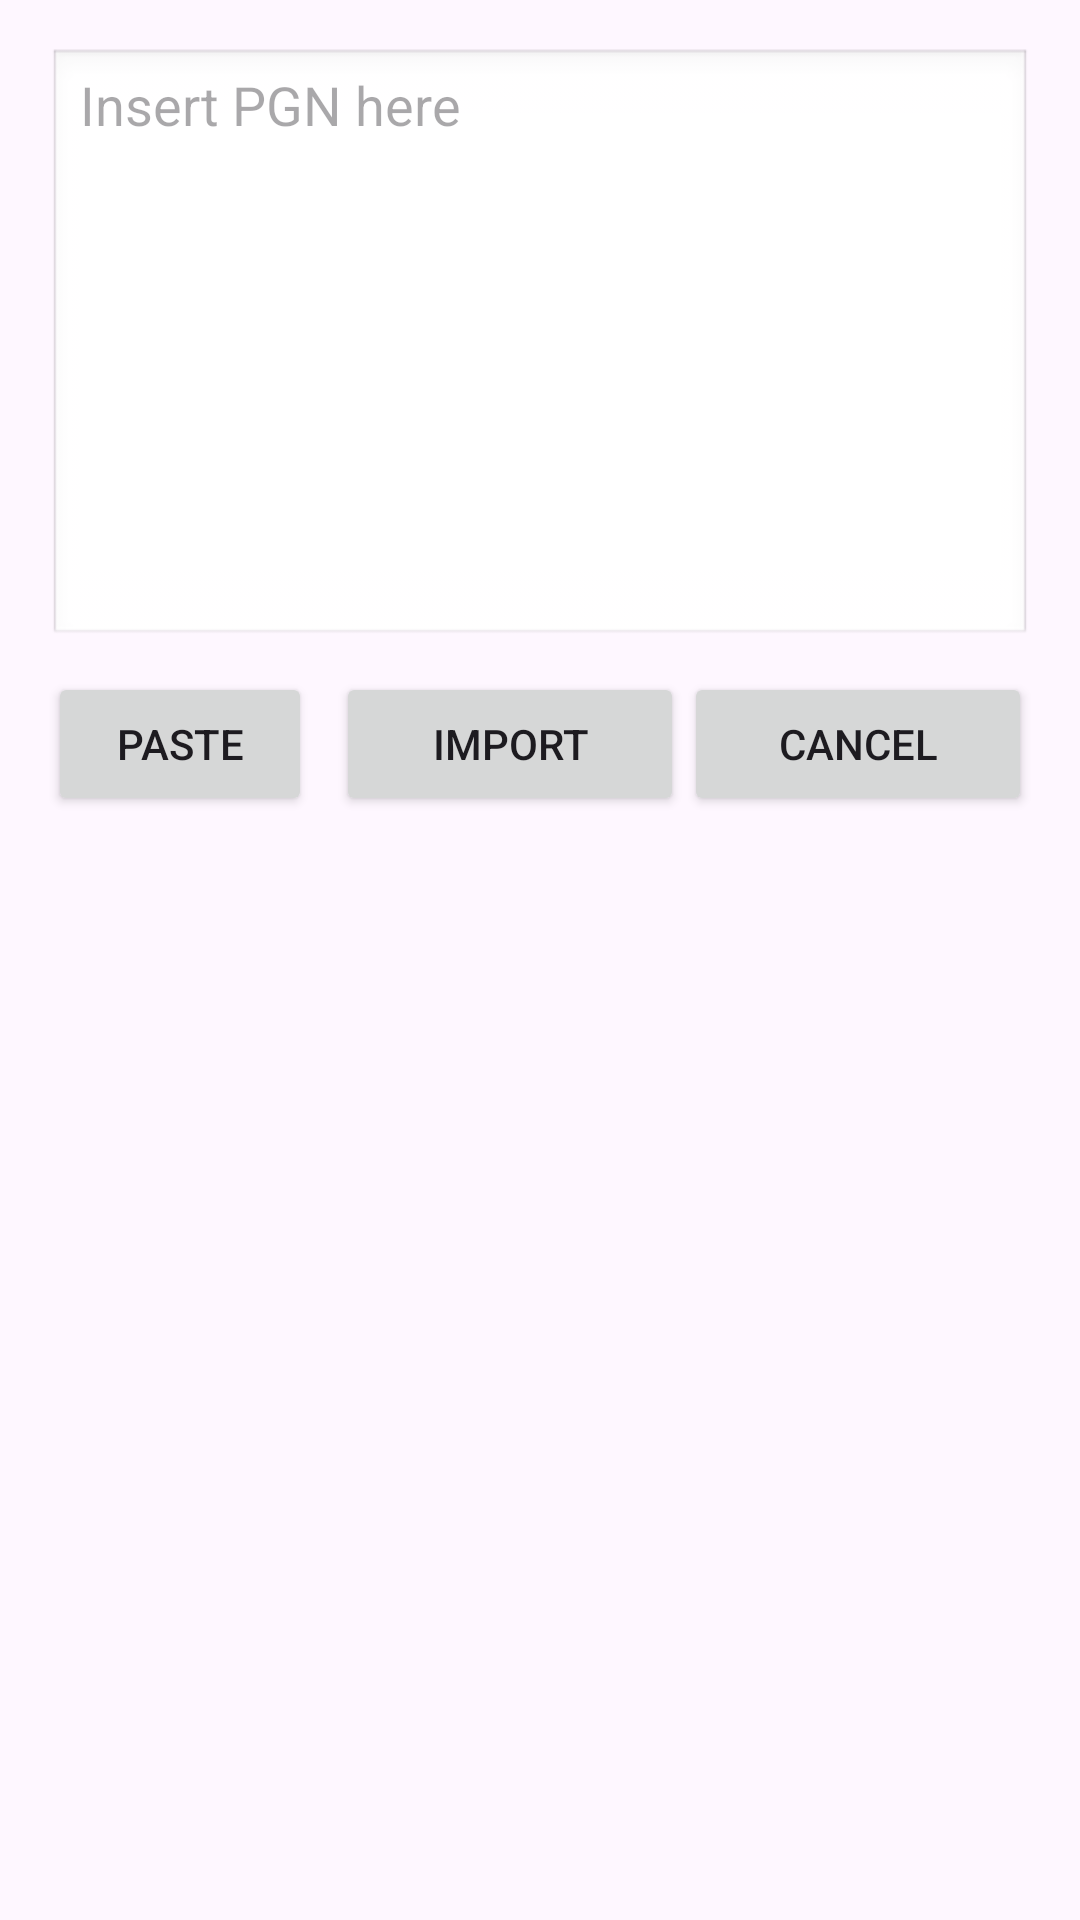

Produce the Android XML layout that renders to this screen, including the resource entries it uses.
<!-- AndroidManifest.xml: application theme Theme.Schach1337 -->
<!-- res/layout/fragment_pgn_import_dialog.xml -->
<?xml version="1.0" encoding="utf-8"?>
<LinearLayout xmlns:android="http://schemas.android.com/apk/res/android"
    android:layout_width="300dp"
    android:layout_height="wrap_content"
    android:orientation="vertical"
    android:padding="16dp">

    <ScrollView
        android:layout_width="match_parent"
        android:layout_height="200dp"
        android:fillViewport="true">

        <EditText
            android:id="@+id/pgnEditText"
            android:layout_width="match_parent"
            android:layout_height="wrap_content"
            android:gravity="top"
            android:inputType="textMultiLine"
            android:hint="Insert PGN here"
            android:scrollbars="vertical"
            android:overScrollMode="always"
            android:background="@android:drawable/edit_text" />
    </ScrollView>

    <LinearLayout
        android:layout_width="match_parent"
        android:layout_height="wrap_content"
        android:orientation="horizontal"
        android:layout_marginTop="8dp">

        <Button
            android:id="@+id/pasteButton"
            android:layout_width="wrap_content"
            android:layout_height="wrap_content"
            android:text="Paste"
            android:layout_marginEnd="8dp" />

        <Button
            android:id="@+id/importButton"
            android:layout_width="0dp"
            android:layout_height="wrap_content"
            android:layout_weight="1"
            android:text="Import" />

        <Button
            android:id="@+id/cancelButton"
            android:layout_width="0dp"
            android:layout_height="wrap_content"
            android:layout_weight="1"
            android:text="Cancel" />
    </LinearLayout>
</LinearLayout>
<!-- resources referenced by this layout -->
<resources>
  <style name="Theme.Schach1337" parent="Base.Theme.Schach1337" />
  <style name="Base.Theme.Schach1337" parent="Theme.Material3.DayNight.NoActionBar">
          
          
      </style>
</resources>
